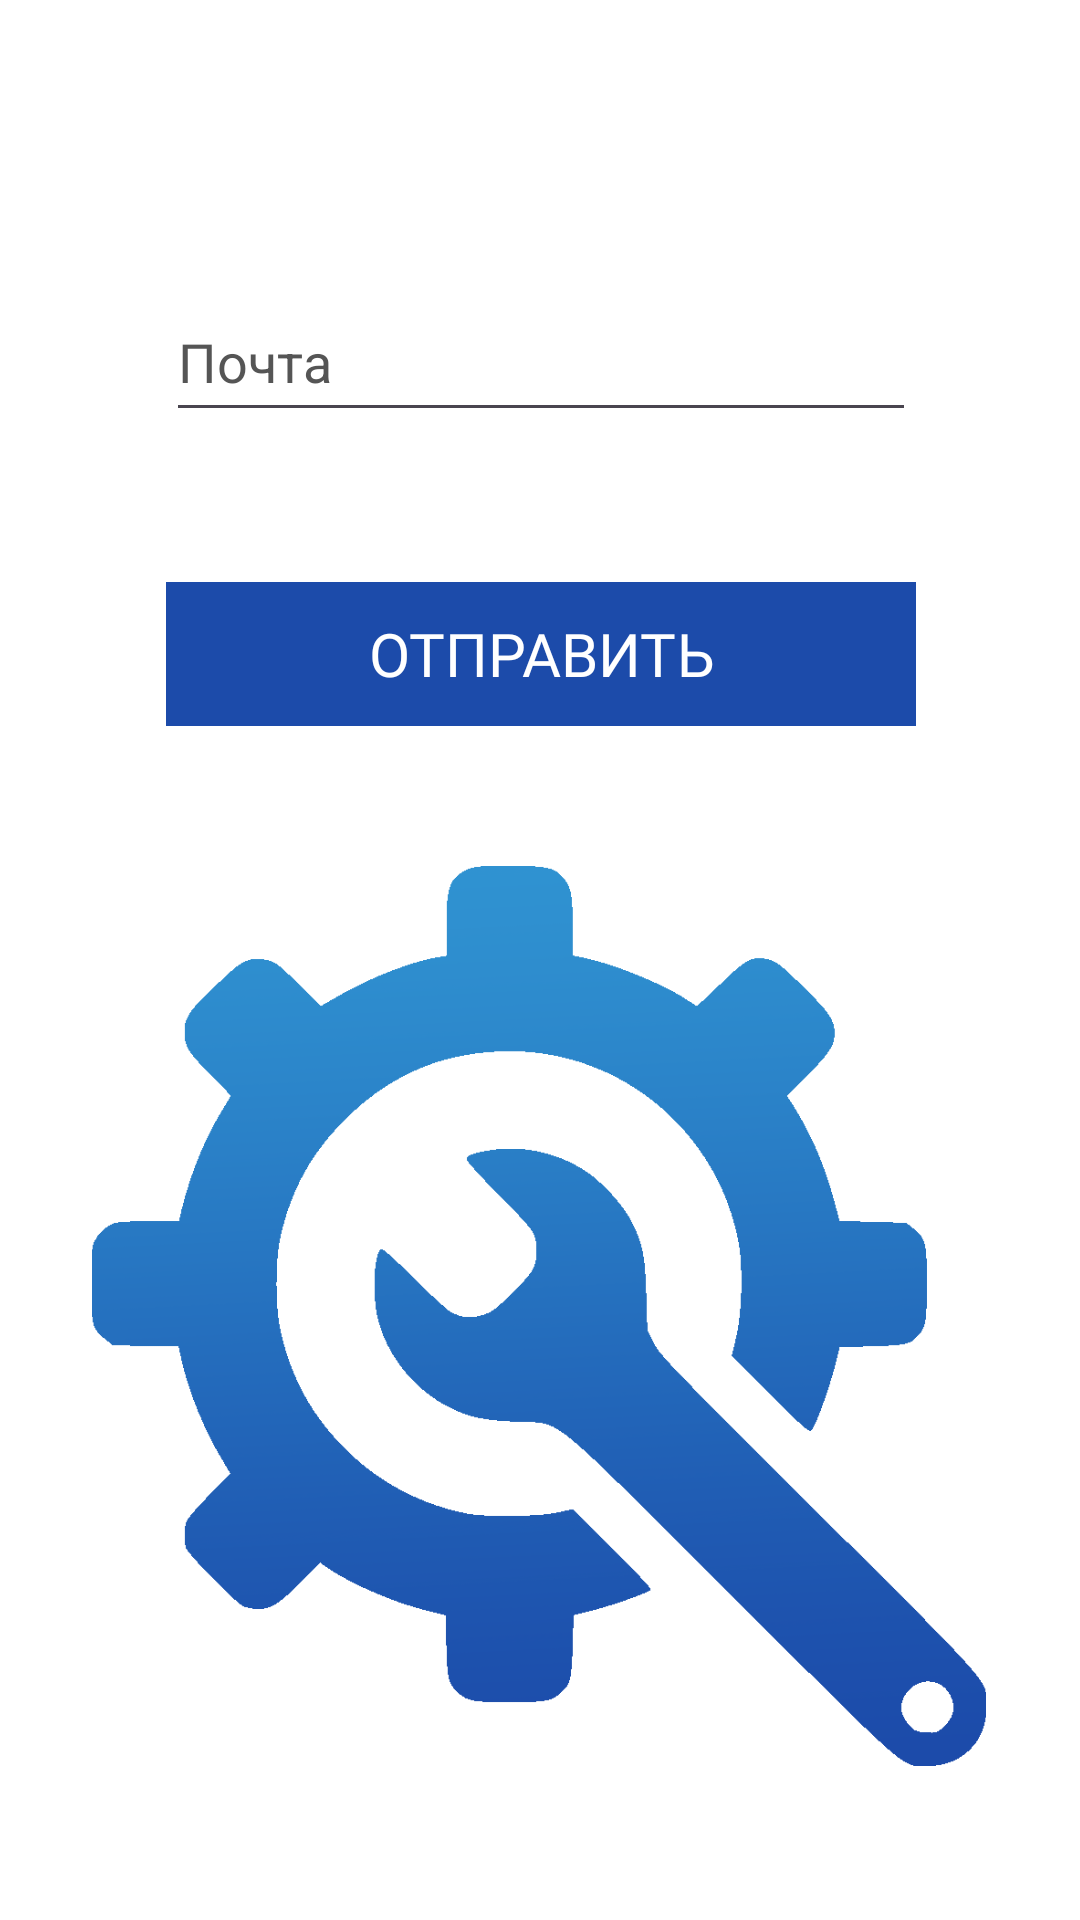

The Android layout XML behind this screen, and the referenced resources:
<!-- AndroidManifest.xml: application theme Theme.VIVT_volunteer -->
<!-- res/layout/activity_recovery_account.xml -->
<?xml version="1.0" encoding="utf-8"?>
<androidx.constraintlayout.widget.ConstraintLayout xmlns:android="http://schemas.android.com/apk/res/android"
    xmlns:app="http://schemas.android.com/apk/res-auto"
    xmlns:tools="http://schemas.android.com/tools"
    android:layout_width="match_parent"
    android:layout_height="match_parent"
    android:background="@color/white"
    tools:context=".authorize.RecoveryAccountActivity">

    <androidx.appcompat.widget.AppCompatButton
        android:id="@+id/recSend"
        style="@style/Widget.AppCompat.Button.Borderless.Colored"
        android:layout_width="250dp"
        android:layout_height="0dp"
        android:layout_marginTop="50dp"
        android:background="@color/mainBlue"
        android:focusable="false"
        android:fontFamily="@font/kumbh_sans"
        android:stateListAnimator="@android:anim/cycle_interpolator"
        android:text="@string/recAccButton"
        android:textAllCaps="true"
        android:textAppearance="@style/TextAppearance.AppCompat.Body1"
        android:textColor="#FFFFFF"
        android:textSize="20sp"
        android:typeface="normal"
        app:layout_constraintEnd_toEndOf="parent"
        app:layout_constraintHorizontal_bias="0.503"
        app:layout_constraintStart_toStartOf="parent"
        app:layout_constraintTop_toBottomOf="@+id/editTextText" />

    <EditText
        android:id="@+id/editTextText"
        android:layout_width="250dp"
        android:layout_height="50dp"
        android:layout_marginTop="30dp"
        android:ems="10"
        android:hint="@string/regEmail"
        android:inputType="textWebEmailAddress"
        android:textColor="@color/black"
        android:textColorHint="@color/hint"
        app:layout_constraintEnd_toEndOf="parent"
        app:layout_constraintHorizontal_bias="0.503"
        app:layout_constraintStart_toStartOf="parent"
        app:layout_constraintTop_toBottomOf="@+id/recTlb" />

    <ImageView
        android:id="@+id/imageView3"
        android:layout_width="300dp"
        android:layout_height="300dp"
        app:layout_constraintBottom_toBottomOf="parent"
        app:layout_constraintEnd_toEndOf="parent"
        app:layout_constraintHorizontal_bias="0.495"
        app:layout_constraintStart_toStartOf="parent"
        app:layout_constraintTop_toTopOf="parent"
        app:layout_constraintVertical_bias="0.849"
        app:srcCompat="@drawable/repair_icon" />

    <androidx.appcompat.widget.Toolbar
        android:id="@+id/recTlb"
        android:layout_width="409dp"
        android:layout_height="wrap_content"
        android:layout_marginStart="1dp"
        android:layout_marginEnd="1dp"
        android:background="@color/white"
        android:foregroundTint="@color/black"
        android:minHeight="?attr/actionBarSize"
        android:theme="?attr/actionBarTheme"
        app:layout_constraintEnd_toEndOf="parent"
        app:layout_constraintStart_toStartOf="parent"
        app:layout_constraintTop_toTopOf="parent" />

</androidx.constraintlayout.widget.ConstraintLayout>
<!-- resources referenced by this layout -->
<resources>
  <color name="black">#FF000000</color>
  <color name="hint">#555555</color>
  <color name="mainBlue">#1C4BAA</color>
  <color name="white">#FFFFFFFF</color>
  <!-- drawable repair_icon: png bitmap (drawable, 30997 bytes) -->
  <string name="recAccButton">Отправить</string>
  
      //Профиль
  <string name="regEmail">Почта</string>
  <style name="Theme.VIVT_volunteer" parent="Base.Theme.VIVT_volunteer" />
  <style name="Base.Theme.VIVT_volunteer" parent="Theme.Material3.DayNight.NoActionBar">
          
          
      </style>
</resources>
